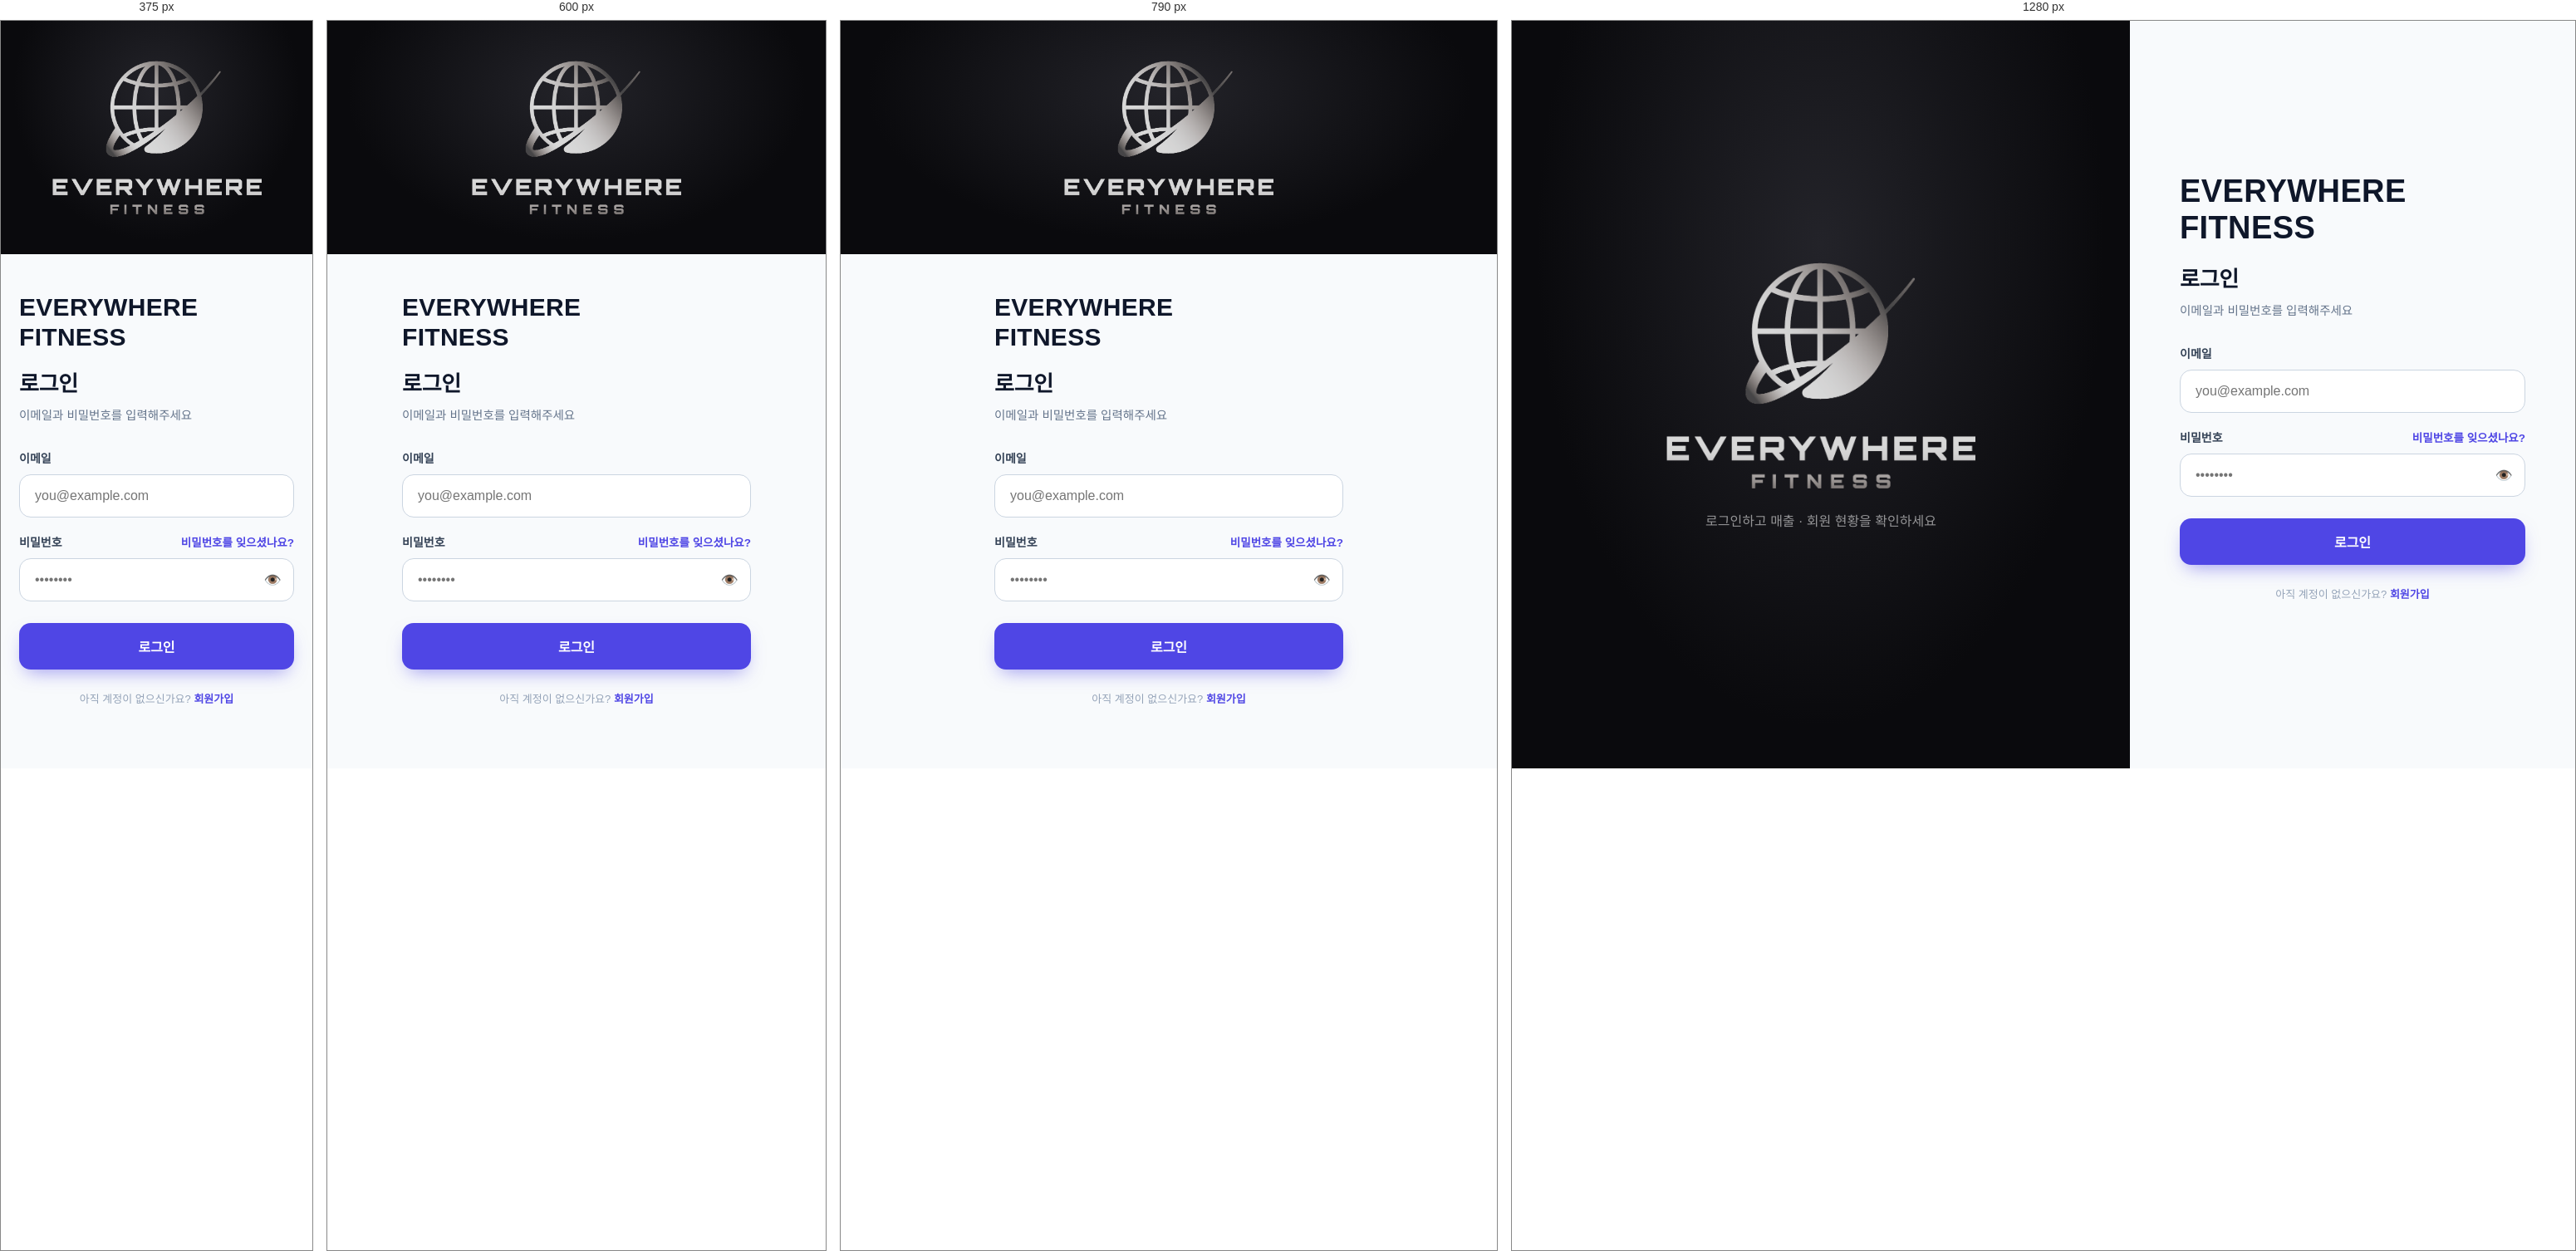
Rendered at 375 px, 600 px, 790 px and 1280 px, left to right.

<!-- file: login.html -->
<!DOCTYPE html>
<html lang="ko">
<head>
<meta charset="UTF-8" />
<meta name="viewport" content="width=device-width, initial-scale=1.0" />
<script>try{if(localStorage.getItem("gymops_theme")==="dark"){document.documentElement.setAttribute("data-theme","dark");}}catch(e){}</script>
<title>센터 매출 관리 - 로그인</title>
<link rel="stylesheet" href="style.css?v=1790338841" />
</head>
<body>
  <div class="auth-page">
    <div class="auth-hero">
      <div class="auth-hero-inner">
        <img class="auth-hero-logo" src="assets/logo-lockup.png" alt="Everywhere Fitness" />
        <p class="auth-hero-tagline">로그인하고 매출 · 회원 현황을 확인하세요</p>
      </div>
    </div>

    <div class="auth-form-panel">
      <div class="auth-form-inner">
        <div class="auth-header">
          <div class="auth-brand"><span>Everywhere</span><span>Fitness</span></div>
          <h1>로그인</h1>
          <p>이메일과 비밀번호를 입력해주세요</p>
        </div>

        <div id="successBox" class="success-text"></div>
        <div id="errorBox" class="error-text"></div>

        <form id="loginForm">
          <div class="auth-field">
            <div class="auth-field-head">
              <label>이메일</label>
            </div>
            <input type="email" id="email" placeholder="you@example.com" autocomplete="username" required />
          </div>
          <div class="auth-field">
            <div class="auth-field-head">
              <label>비밀번호</label>
              <a href="forgot-password.html" class="auth-forgot-link">비밀번호를 잊으셨나요?</a>
            </div>
            <div class="auth-password-wrap">
              <input type="password" id="password" placeholder="••••••••" autocomplete="current-password" required />
              <button type="button" class="auth-toggle-pw" id="togglePwBtn" aria-label="비밀번호 표시">👁️</button>
            </div>
          </div>
          <button type="submit" class="auth-btn" id="submitBtn">로그인</button>
        </form>

        <p class="auth-hint">아직 계정이 없으신가요? <a href="signup.html">회원가입</a></p>
      </div>
    </div>
  </div>

  <script src="config.js?v=1790338841"></script>
  <script src="auth.js?v=1790338841"></script>
  <script>
    // 이미 로그인되어 있으면 바로 홈 화면으로
    if (getSession()) location.href = 'home.html';

    const form = document.getElementById('loginForm');
    const errorBox = document.getElementById('errorBox');
    const submitBtn = document.getElementById('submitBtn');

    // 로그인 세션이 만료되어 자동으로 이 페이지로 넘어온 경우 안내 문구 표시
    if (new URLSearchParams(location.search).get('expired') === '1') {
      errorBox.textContent = '로그인이 만료되어 다시 로그인해주세요.';
      errorBox.style.display = 'block';
    }

    // 비밀번호 재설정 후 돌아온 경우 안내 문구 표시
    const successBox = document.getElementById('successBox');
    if (new URLSearchParams(location.search).get('reset') === '1') {
      successBox.textContent = '비밀번호가 변경됐어요. 새 비밀번호로 로그인해주세요.';
      successBox.style.display = 'block';
    }

    // 비밀번호 표시/숨김 토글
    document.getElementById('togglePwBtn').addEventListener('click', () => {
      const pwInput = document.getElementById('password');
      const btn = document.getElementById('togglePwBtn');
      const showing = pwInput.type === 'text';
      pwInput.type = showing ? 'password' : 'text';
      btn.textContent = showing ? '👁️' : '🙈';
    });

    form.addEventListener('submit', async (e) => {
      e.preventDefault();
      errorBox.style.display = 'none';
      submitBtn.disabled = true;
      submitBtn.textContent = '로그인 중...';

      const email = document.getElementById('email').value.trim();
      const password = document.getElementById('password').value;

      try {
        await signIn(email, password);
        location.href = 'home.html';
      } catch (err) {
        errorBox.textContent = err.message;
        errorBox.style.display = 'block';
        submitBtn.disabled = false;
        submitBtn.textContent = '로그인';
      }
    });
  </script>
</body>
</html>


/* @media block from style.css */
@media (max-width: 720px) {
  .topbar { padding: 12px 14px; }
  .topnav { width: 100%; }
}

/* @media block from style.css */
@media (max-width: 720px) { .grid-3 { grid-template-columns: 1fr; } }

/* @media block from style.css */
@media (max-width: 560px) { .grid-2 { grid-template-columns: 1fr; } }

/* @media block from style.css */
@media (max-width: 860px) { .hero-grid { grid-template-columns: 1fr; } }

/* @media block from style.css */
@media (max-width: 520px) { .modal-box { padding: 18px; } }

/* @media block from style.css */
@media (max-width: 860px) { .sale-cart-layout { grid-template-columns: 1fr; } }

/* @media block from style.css */
@media (max-width: 640px) { .checkout-item-body { grid-template-columns: 1fr; } }

/* @media block from style.css */
@media (max-width: 720px) { .home-grid { grid-template-columns: repeat(2, 1fr); } }

/* @media block from style.css */
@media (min-width: 880px) {
  .auth-page { flex-direction: row; height: 100vh; }
}

/* @media block from style.css */
@media (min-width: 880px) {
  .auth-hero { flex: 3 1 0; height: 100vh; padding: 60px; }
}

/* @media block from style.css */
@media (min-width: 880px) {
  .auth-hero-logo { width: min(30vw, 420px); }
}

/* @media block from style.css */
@media (min-width: 880px) {
  .auth-hero-tagline { display: block; font-size: 16px; }
}

/* @media block from style.css */
@media (min-width: 880px) {
  .auth-form-panel { flex: 2 1 0; height: 100vh; overflow-y: auto; padding: 60px; }
}

/* @media block from style.css */
@media (min-width: 880px) {
  .auth-brand span { font-size: 38px; }
}